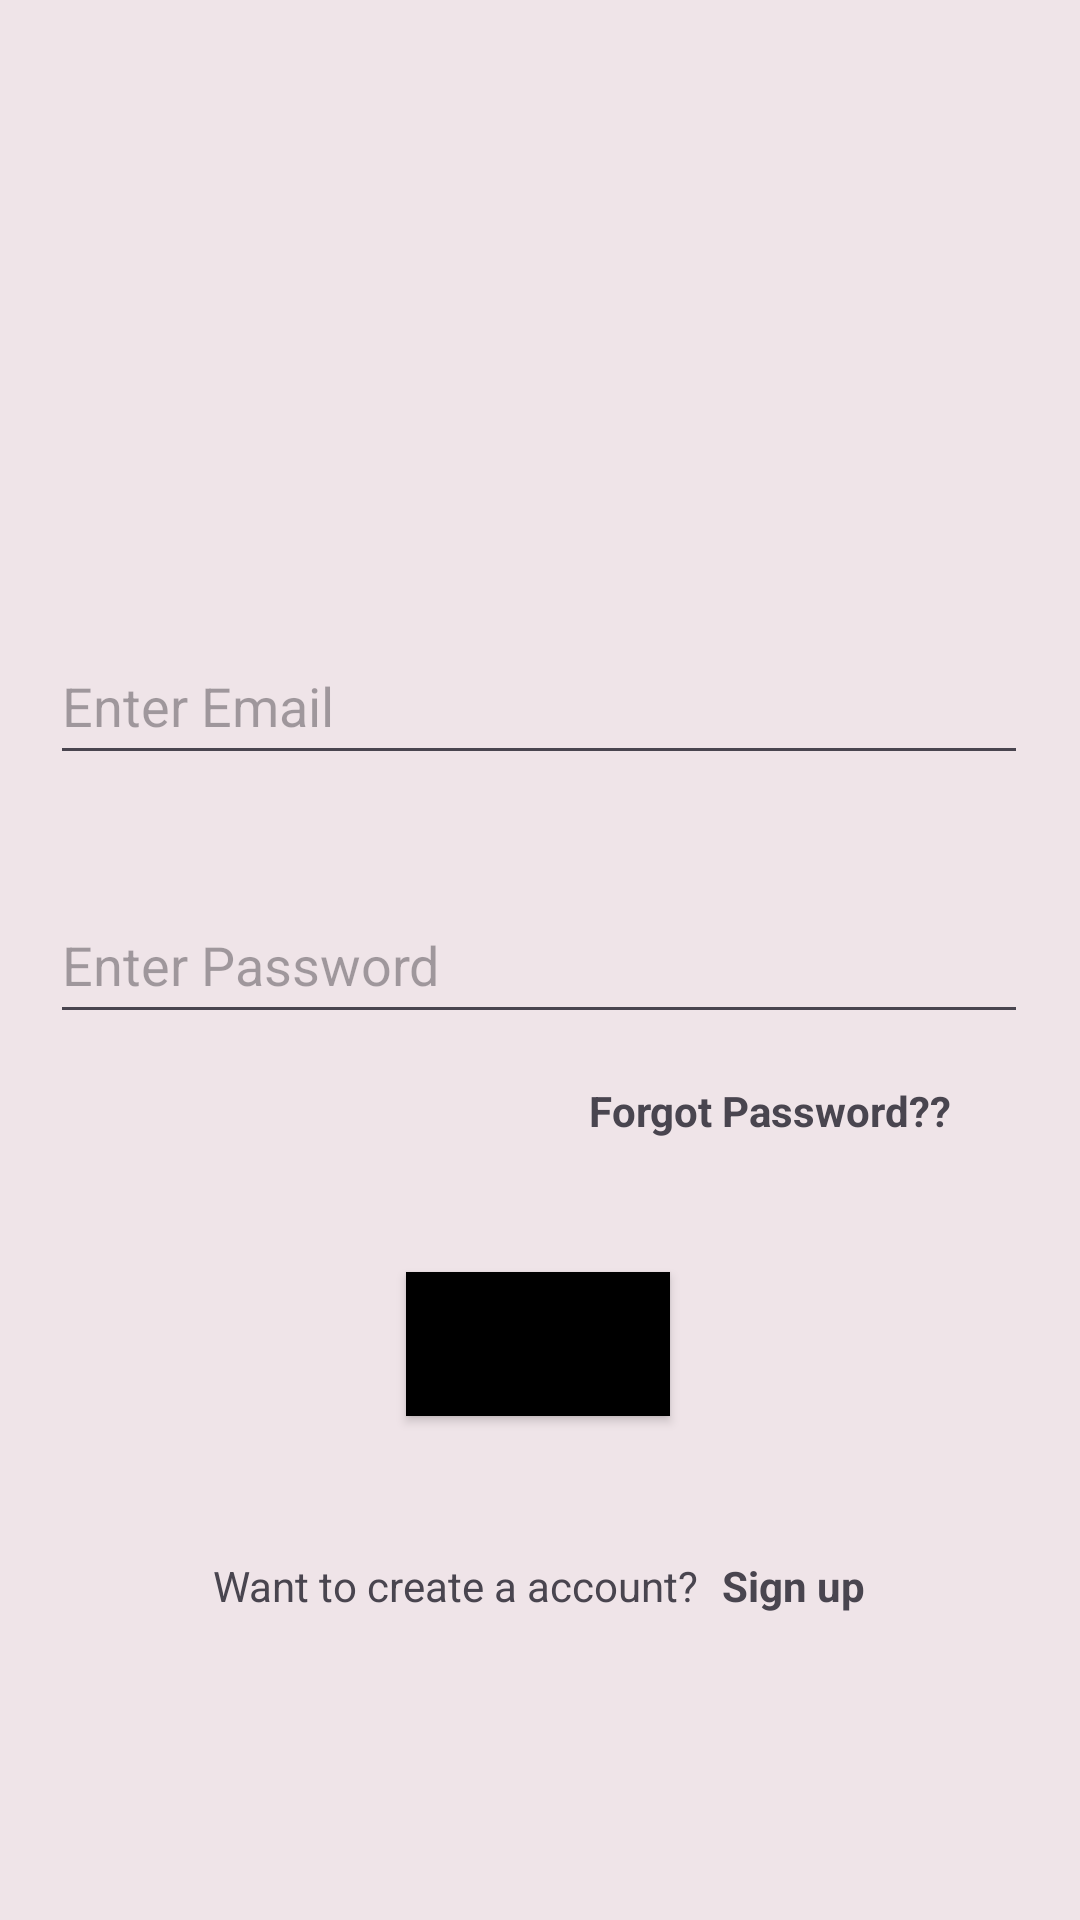

Reconstruct the res/layout file that produces this screen, plus the resources it refers to.
<!-- AndroidManifest.xml: application theme Theme.Meet_Kadiya_Project2 -->
<!-- res/layout/activity_login.xml -->
<?xml version="1.0" encoding="utf-8"?>
<androidx.constraintlayout.widget.ConstraintLayout xmlns:android="http://schemas.android.com/apk/res/android"
    xmlns:app="http://schemas.android.com/apk/res-auto"
    xmlns:tools="http://schemas.android.com/tools"
    android:layout_width="match_parent"
    android:layout_height="match_parent"
    android:background="#EFE4E8"
    tools:context=".LoginActivity">

    <Button
        android:id="@+id/loginButton2"
        android:layout_width="wrap_content"
        android:layout_height="wrap_content"
        android:layout_marginBottom="168dp"
        android:background="@color/black"
        android:text="@string/Log_in"
        android:textColor="#000000"
        app:layout_constraintBottom_toBottomOf="parent"
        app:layout_constraintEnd_toEndOf="parent"
        app:layout_constraintHorizontal_bias="0.498"
        app:layout_constraintStart_toStartOf="parent" />

    <EditText
        android:id="@+id/Email"
        android:layout_width="326dp"
        android:layout_height="49dp"
        android:ems="10"
        android:hint="@string/email"
        android:inputType="textEmailAddress"
        app:layout_constraintBottom_toBottomOf="parent"
        app:layout_constraintEnd_toEndOf="parent"
        app:layout_constraintHorizontal_bias="0.494"
        app:layout_constraintStart_toStartOf="parent"
        app:layout_constraintTop_toTopOf="parent"
        app:layout_constraintVertical_bias="0.354" />

    <EditText
        android:id="@+id/Password"
        android:layout_width="326dp"
        android:layout_height="49dp"
        android:ems="10"
        android:hint="@string/password"
        android:inputType="textPassword"
        app:layout_constraintBottom_toBottomOf="parent"
        app:layout_constraintEnd_toEndOf="parent"
        app:layout_constraintHorizontal_bias="0.494"
        app:layout_constraintStart_toStartOf="parent"
        app:layout_constraintTop_toTopOf="parent" />

    <LinearLayout
        android:id="@+id/createUser"
        android:layout_width="wrap_content"
        android:layout_height="wrap_content"
        android:layout_gravity="center"
        android:layout_marginBottom="92dp"
        android:orientation="horizontal"
        app:layout_constraintBottom_toBottomOf="parent"
        app:layout_constraintEnd_toEndOf="parent"
        app:layout_constraintHorizontal_bias="0.497"
        app:layout_constraintStart_toStartOf="parent">

        <TextView
            android:layout_width="match_parent"
            android:layout_height="wrap_content"
            android:text="@string/create_a_account" />

        <TextView
            android:id="@+id/directSignup"
            android:layout_width="match_parent"
            android:layout_height="wrap_content"
            android:layout_marginLeft="8dp"
            android:layout_marginBottom="10dp"
            android:text="@string/sign_up"
            android:textStyle="bold" />
    </LinearLayout>

    <TextView
        android:id="@+id/forgotPassword"
        android:layout_width="wrap_content"
        android:layout_height="wrap_content"
        android:layout_marginTop="16dp"
        android:clickable="true"
        android:text="@string/forgot_password"
        android:textStyle="bold"
        app:layout_constraintEnd_toEndOf="parent"
        app:layout_constraintHorizontal_bias="0.82"
        app:layout_constraintStart_toStartOf="parent"
        app:layout_constraintTop_toBottomOf="@+id/Password" />

</androidx.constraintlayout.widget.ConstraintLayout>
<!-- resources referenced by this layout -->
<resources>
  <color name="black">#FF000000</color>
  <string name="Log_in">Log In</string>
  <string name="create_a_account">Want to create a account?</string>
  <string name="email">Enter Email</string>
  <string name="forgot_password">Forgot Password??</string>
  <string name="password">Enter Password</string>
  <string name="sign_up">Sign up</string>
  <style name="Theme.Meet_Kadiya_Project2" parent="Base.Theme.Meet_Kadiya_Project2" />
  <style name="Base.Theme.Meet_Kadiya_Project2" parent="Theme.Material3.DayNight.NoActionBar">
          
          
          <item name="colorPrimary">@color/yellow</item>
          <item name="colorSecondary">@color/pink</item>
  
          <item name="windowActionBar">true</item>
          <item name="windowNoTitle">false</item>
      </style>
  <color name="yellow">#E1A255</color>
  <color name="pink">#FFE89B9B</color>
</resources>
